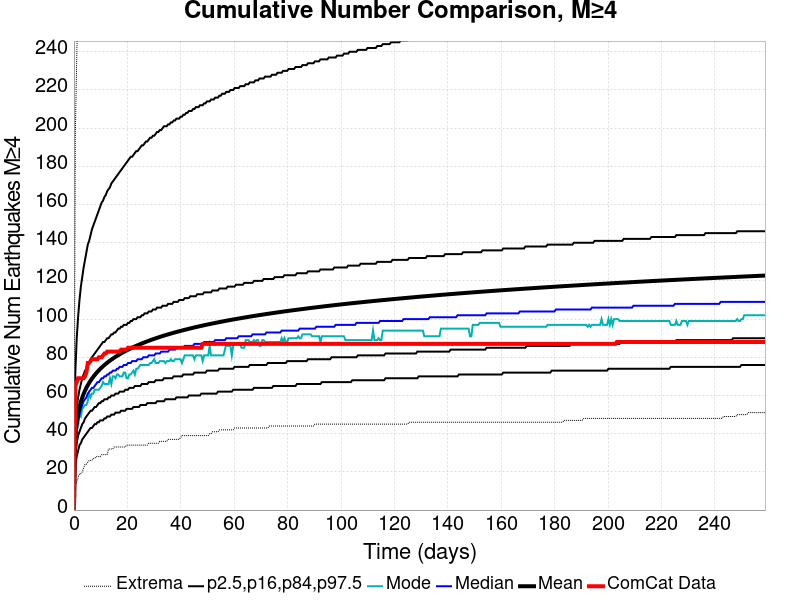

Data behind this chart, as committed beside it:
Time (days), ComCat Data, Simulation Mean, Simulation Median, Simulation Mode, Simulation Minimum, Simulation Maximum, 2.5 %-ile, 16 %-ile, 84 %-ile, 97.5 %-ile
0.0, 0.0, 0.0, 0.0, 0.0, 0.0, 0.0, 0.0, 0.0, 0.0, 0.0
0.5186, 65.0, 38.4, 36.0, 35.0, 13.0, 197.0, 23.0, 29.0, 45.0, 72.0
1.037, 67.0, 45.89, 43.0, 42.0, 15.0, 236.0, 28.0, 35.0, 54.0, 90.0
1.556, 69.0, 50.52, 47.0, 44.0, 17.0, 275.0, 31.0, 39.0, 59.0, 101.0
2.074, 69.0, 53.94, 50.0, 50.0, 19.0, 304.0, 34.0, 41.0, 63.0, 110.0
2.593, 69.0, 56.64, 53.0, 49.0, 19.0, 318.0, 35.0, 43.0, 66.0, 117.0
3.112, 69.0, 58.9, 55.0, 53.0, 20.0, 326.0, 37.0, 45.0, 69.0, 122.0
3.63, 69.0, 60.84, 57.0, 54.0, 22.0, 332.0, 38.0, 46.0, 71.0, 127.0
4.149, 70.0, 62.53, 58.0, 55.0, 24.0, 342.0, 39.0, 48.0, 73.0, 131.0
4.667, 72.0, 64.03, 59.0, 55.0, 24.0, 346.0, 40.0, 49.0, 74.0, 135.0
5.186, 77.0, 65.39, 61.0, 57.0, 25.0, 351.0, 41.0, 50.0, 76.0, 139.0
5.705, 77.0, 66.62, 62.0, 61.0, 26.0, 359.0, 42.0, 51.0, 77.0, 141.0
6.223, 78.0, 67.77, 63.0, 59.0, 26.0, 368.0, 43.0, 52.0, 79.0, 144.0
6.742, 79.0, 68.83, 64.0, 61.0, 26.0, 375.0, 43.0, 52.0, 80.0, 147.0
7.26, 79.0, 69.81, 64.0, 61.0, 27.0, 381.0, 44.0, 53.0, 81.0, 149.0
7.779, 79.0, 70.73, 65.0, 63.0, 27.0, 383.0, 45.0, 54.0, 82.0, 151.0
8.298, 79.0, 71.6, 66.0, 63.0, 28.0, 393.0, 45.0, 54.0, 83.0, 153.0
8.816, 79.0, 72.41, 67.0, 63.0, 28.0, 394.0, 46.0, 55.0, 84.0, 155.0
9.335, 80.0, 73.18, 67.0, 63.0, 28.0, 403.0, 46.0, 56.0, 85.0, 157.0
9.853, 80.0, 73.92, 68.0, 64.0, 28.0, 409.0, 47.0, 56.0, 86.0, 159.0
10.37, 80.0, 74.63, 69.0, 65.0, 29.0, 411.0, 47.0, 57.0, 87.0, 161.0
10.89, 81.0, 75.31, 69.0, 67.0, 29.0, 418.0, 47.0, 57.0, 88.0, 162.0
11.41, 82.0, 75.95, 70.0, 66.0, 29.0, 423.0, 48.0, 58.0, 88.0, 164.0
11.93, 82.0, 76.56, 70.0, 66.0, 29.0, 428.0, 48.0, 58.0, 89.0, 165.0
12.45, 83.0, 77.15, 71.0, 66.0, 29.0, 435.0, 49.0, 58.0, 90.0, 167.0
12.97, 83.0, 77.71, 71.0, 66.0, 32.0, 449.0, 49.0, 59.0, 90.0, 168.0
13.48, 83.0, 78.26, 72.0, 69.0, 32.0, 468.0, 49.0, 59.0, 91.0, 169.0
14, 83.0, 78.77, 72.0, 66.0, 32.0, 473.0, 50.0, 60.0, 92.0, 171.0
14.52, 83.0, 79.27, 73.0, 70.0, 32.0, 476.0, 50.0, 60.0, 92.0, 172.0
15.04, 83.0, 79.76, 73.0, 70.0, 33.0, 484.0, 50.0, 60.0, 93.0, 173.0
15.56, 83.0, 80.24, 73.0, 69.0, 33.0, 488.0, 51.0, 61.0, 93.0, 174.0
16.08, 83.0, 80.7, 74.0, 71.0, 33.0, 489.0, 51.0, 61.0, 94.0, 175.0
16.6, 83.0, 81.14, 74.0, 71.0, 33.0, 494.0, 51.0, 61.0, 95.0, 176.0
17.11, 83.0, 81.58, 75.0, 70.0, 33.0, 494.0, 51.0, 62.0, 95.0, 177.0
17.63, 84.0, 82, 75.0, 70.0, 33.0, 495.0, 52.0, 62.0, 96.0, 178.0
18.15, 84.0, 82.41, 75.0, 70.0, 33.0, 495.0, 52.0, 62.0, 96.0, 179.0
18.67, 84.0, 82.82, 76.0, 72.0, 33.0, 496.0, 52.0, 62.0, 97.0, 180.0
19.19, 84.0, 83.2, 76.0, 72.0, 33.0, 497.0, 52.0, 63.0, 97.0, 181.0
19.71, 84.0, 83.58, 76.0, 69.0, 34.0, 498.0, 53.0, 63.0, 97.0, 182.0
20.23, 85.0, 83.95, 77.0, 69.0, 34.0, 501.0, 53.0, 63.0, 98.0, 183.0
20.74, 85.0, 84.31, 77.0, 71.0, 34.0, 504.0, 53.0, 64.0, 98.0, 184.0
21.26, 85.0, 84.66, 77.0, 71.0, 34.0, 505.0, 53.0, 64.0, 99.0, 185.0
21.78, 85.0, 85.01, 78.0, 72.0, 34.0, 509.0, 53.0, 64.0, 99.0, 185.0
22.3, 85.0, 85.35, 78.0, 73.0, 34.0, 513.0, 54.0, 64.0, 100.0, 186.0
22.82, 85.0, 85.68, 78.0, 71.0, 34.0, 514.0, 54.0, 65.0, 100.0, 187.0
23.34, 85.0, 85.99, 78.0, 74.0, 34.0, 516.0, 54.0, 65.0, 100.0, 188.0
23.86, 85.0, 86.31, 79.0, 74.0, 34.0, 519.0, 54.0, 65.0, 101.0, 188.0
24.37, 85.0, 86.62, 79.0, 75.0, 34.0, 521.0, 54.0, 65.0, 101.0, 189.0
24.89, 85.0, 86.92, 79.0, 76.0, 34.0, 521.0, 55.0, 65.0, 101.0, 190.0
25.41, 85.0, 87.22, 79.0, 76.0, 34.0, 521.0, 55.0, 66.0, 102.0, 191.0
25.93, 85.0, 87.52, 80.0, 76.0, 34.0, 521.0, 55.0, 66.0, 102.0, 191.0
26.45, 85.0, 87.81, 80.0, 76.0, 34.0, 522.0, 55.0, 66.0, 103.0, 192.0
26.97, 85.0, 88.09, 80.0, 76.0, 34.0, 523.0, 55.0, 66.0, 103.0, 193.0
27.49, 85.0, 88.37, 80.0, 76.0, 34.0, 523.0, 56.0, 66.0, 103.0, 193.0
28, 85.0, 88.64, 81.0, 76.0, 35.0, 527.0, 56.0, 67.0, 104.0, 194.0
28.52, 85.0, 88.91, 81.0, 77.0, 35.0, 528.0, 56.0, 67.0, 104.0, 195.0
29.04, 85.0, 89.17, 81.0, 77.0, 35.0, 528.0, 56.0, 67.0, 104.0, 195.0
29.56, 85.0, 89.43, 81.0, 78.0, 35.0, 528.0, 56.0, 67.0, 105.0, 196.0
30.08, 85.0, 89.68, 81.0, 79.0, 35.0, 528.0, 56.0, 67.0, 105.0, 196.0
30.6, 85.0, 89.93, 82.0, 77.0, 35.0, 530.0, 56.0, 68.0, 105.0, 197.0
... 440 more rows
